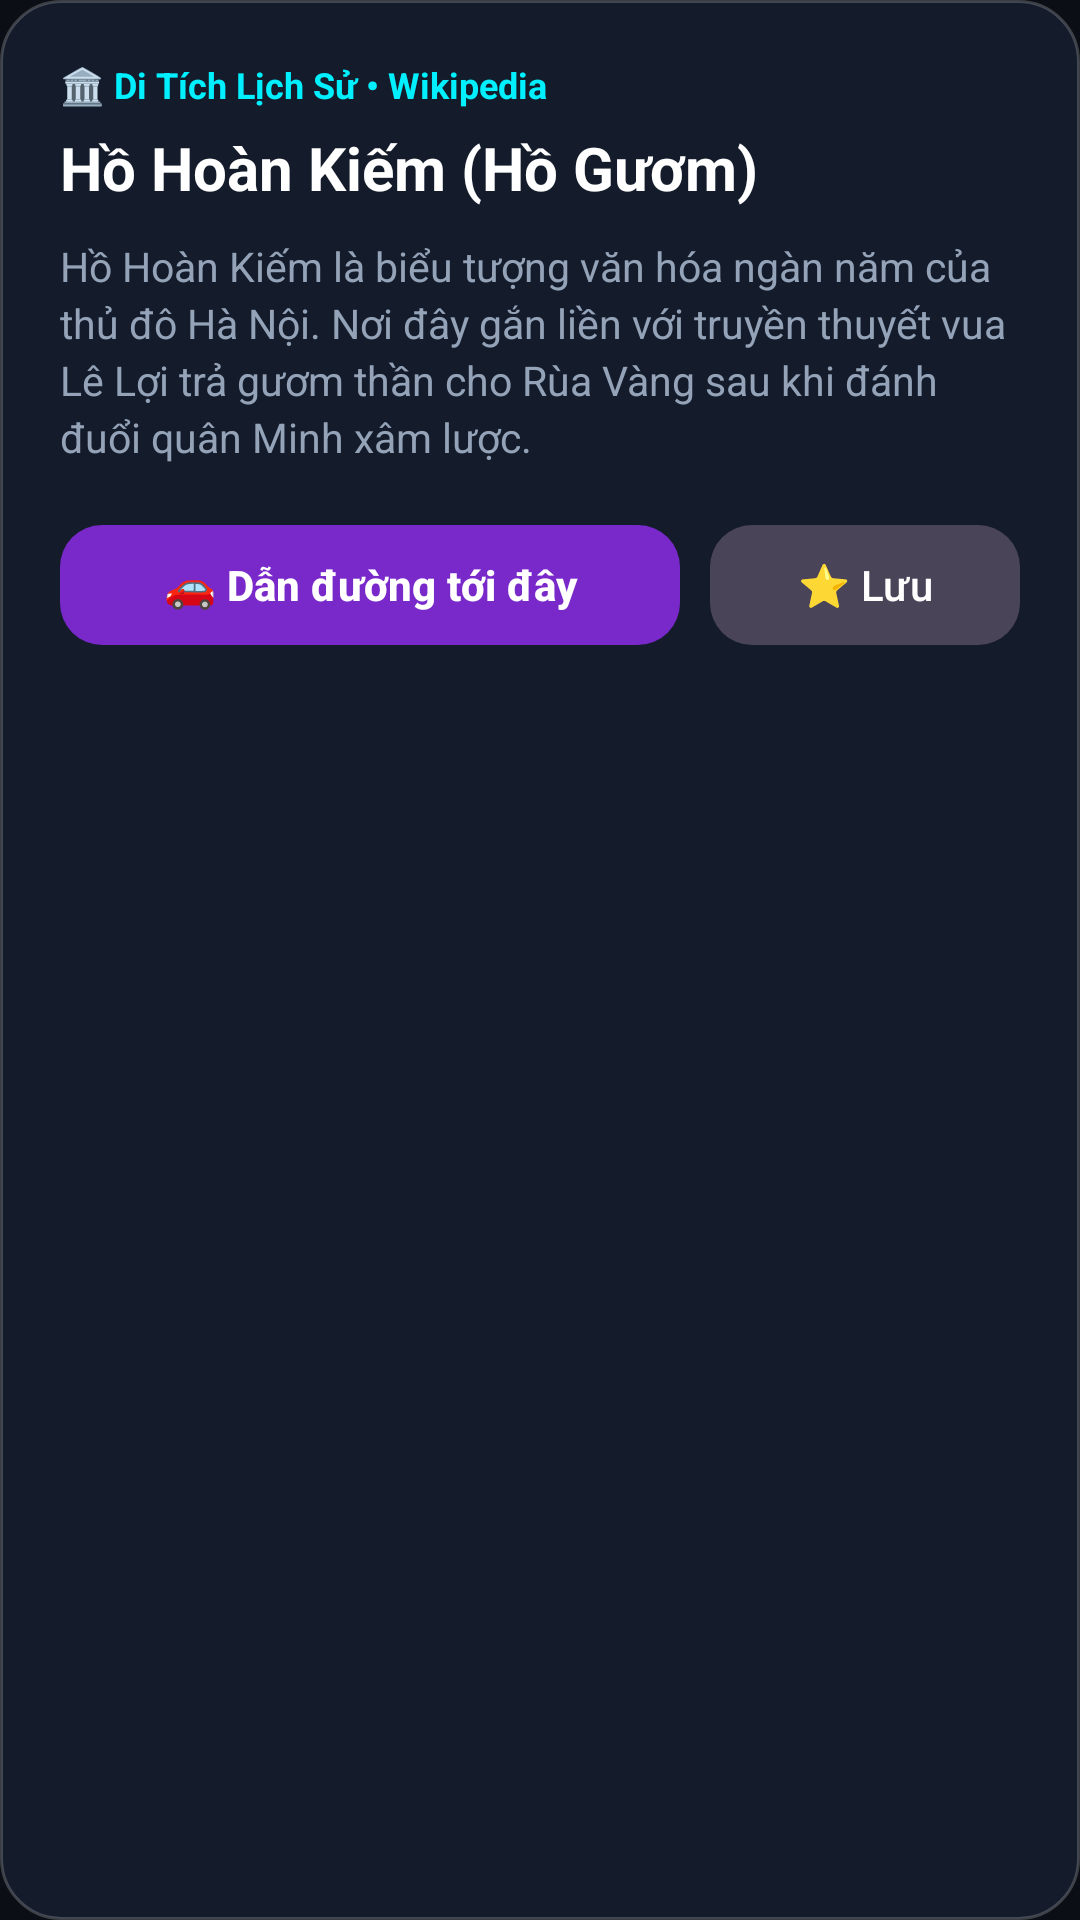

Layout XML and referenced resources for this Android screen:
<!-- AndroidManifest.xml: application theme Theme.MagicEarth -->
<!-- res/layout/bottom_sheet_wiki.xml -->
<?xml version="1.0" encoding="utf-8"?>
<LinearLayout xmlns:android="http://schemas.android.com/apk/res/android"
    xmlns:app="http://schemas.android.com/apk/res-auto"
    android:layout_width="match_parent"
    android:layout_height="wrap_content"
    android:orientation="vertical"
    android:background="@drawable/bg_glass_card"
    android:padding="20dp">

    <TextView
        android:id="@+id/tvWikiCategory"
        android:layout_width="wrap_content"
        android:layout_height="wrap_content"
        android:text="🏛️ Di Tích Lịch Sử • Wikipedia"
        android:textColor="@color/me_accent_cyan"
        android:textSize="12sp"
        android:textStyle="bold" />

    <TextView
        android:id="@+id/tvWikiTitle"
        android:layout_width="wrap_content"
        android:layout_height="wrap_content"
        android:text="Hồ Hoàn Kiếm (Hồ Gươm)"
        android:textColor="@color/me_text_primary"
        android:textSize="20sp"
        android:textStyle="bold"
        android:layout_marginTop="6dp" />

    <TextView
        android:id="@+id/tvWikiSnippet"
        android:layout_width="match_parent"
        android:layout_height="wrap_content"
        android:text="Hồ Hoàn Kiếm là biểu tượng văn hóa ngàn năm của thủ đô Hà Nội. Nơi đây gắn liền với truyền thuyết vua Lê Lợi trả gươm thần cho Rùa Vàng sau khi đánh đuổi quân Minh xâm lược."
        android:textColor="@color/me_text_secondary"
        android:textSize="13.5sp"
        android:lineSpacingExtra="3dp"
        android:layout_marginTop="10dp" />

    <LinearLayout
        android:layout_width="match_parent"
        android:layout_height="wrap_content"
        android:orientation="horizontal"
        android:layout_marginTop="16dp">

        <com.google.android.material.button.MaterialButton
            android:id="@+id/btnWikiRouteHere"
            android:layout_width="0dp"
            android:layout_height="48dp"
            android:layout_weight="2"
            android:text="🚗 Dẫn đường tới đây"
            android:textStyle="bold"
            app:backgroundTint="@color/me_primary"
            app:cornerRadius="14dp" />

        <com.google.android.material.button.MaterialButton
            android:id="@+id/btnWikiSaveFav"
            style="@style/Widget.Material3.Button.TonalButton"
            android:layout_width="0dp"
            android:layout_height="48dp"
            android:layout_weight="1"
            android:layout_marginStart="10dp"
            android:text="⭐ Lưu"
            android:textColor="@color/me_text_primary"
            app:cornerRadius="14dp" />
    </LinearLayout>

</LinearLayout>
<!-- resources referenced by this layout -->
<resources>
  <color name="me_accent_cyan">#00F0FF</color>
  <color name="me_primary">#7928CA</color>
  <color name="me_text_primary">#FFFFFF</color>
  <color name="me_text_secondary">#94A3B8</color>
  <!-- drawable bg_glass_card (drawable) -->
  <?xml version="1.0" encoding="utf-8"?>
  <shape xmlns:android="http://schemas.android.com/apk/res/android"
      android:shape="rectangle">
      <solid android:color="#E6161E2E" />
      <corners android:radius="20dp" />
      <stroke
          android:width="1dp"
          android:color="#33FFFFFF" />
  </shape>
  <style name="Theme.MagicEarth" parent="Theme.Material3.Dark.NoActionBar">
          <item name="colorPrimary">@color/me_primary</item>
          <item name="colorOnPrimary">@color/me_text_primary</item>
          <item name="colorSecondary">@color/me_accent_cyan</item>
          <item name="colorOnSecondary">@color/me_bg_dark</item>
          <item name="android:statusBarColor">@color/me_bg_dark</item>
          <item name="android:navigationBarColor">@color/me_bg_dark</item>
          <item name="android:windowBackground">@color/me_bg_dark</item>
      </style>
  <color name="me_bg_dark">#0B0E14</color>
</resources>
